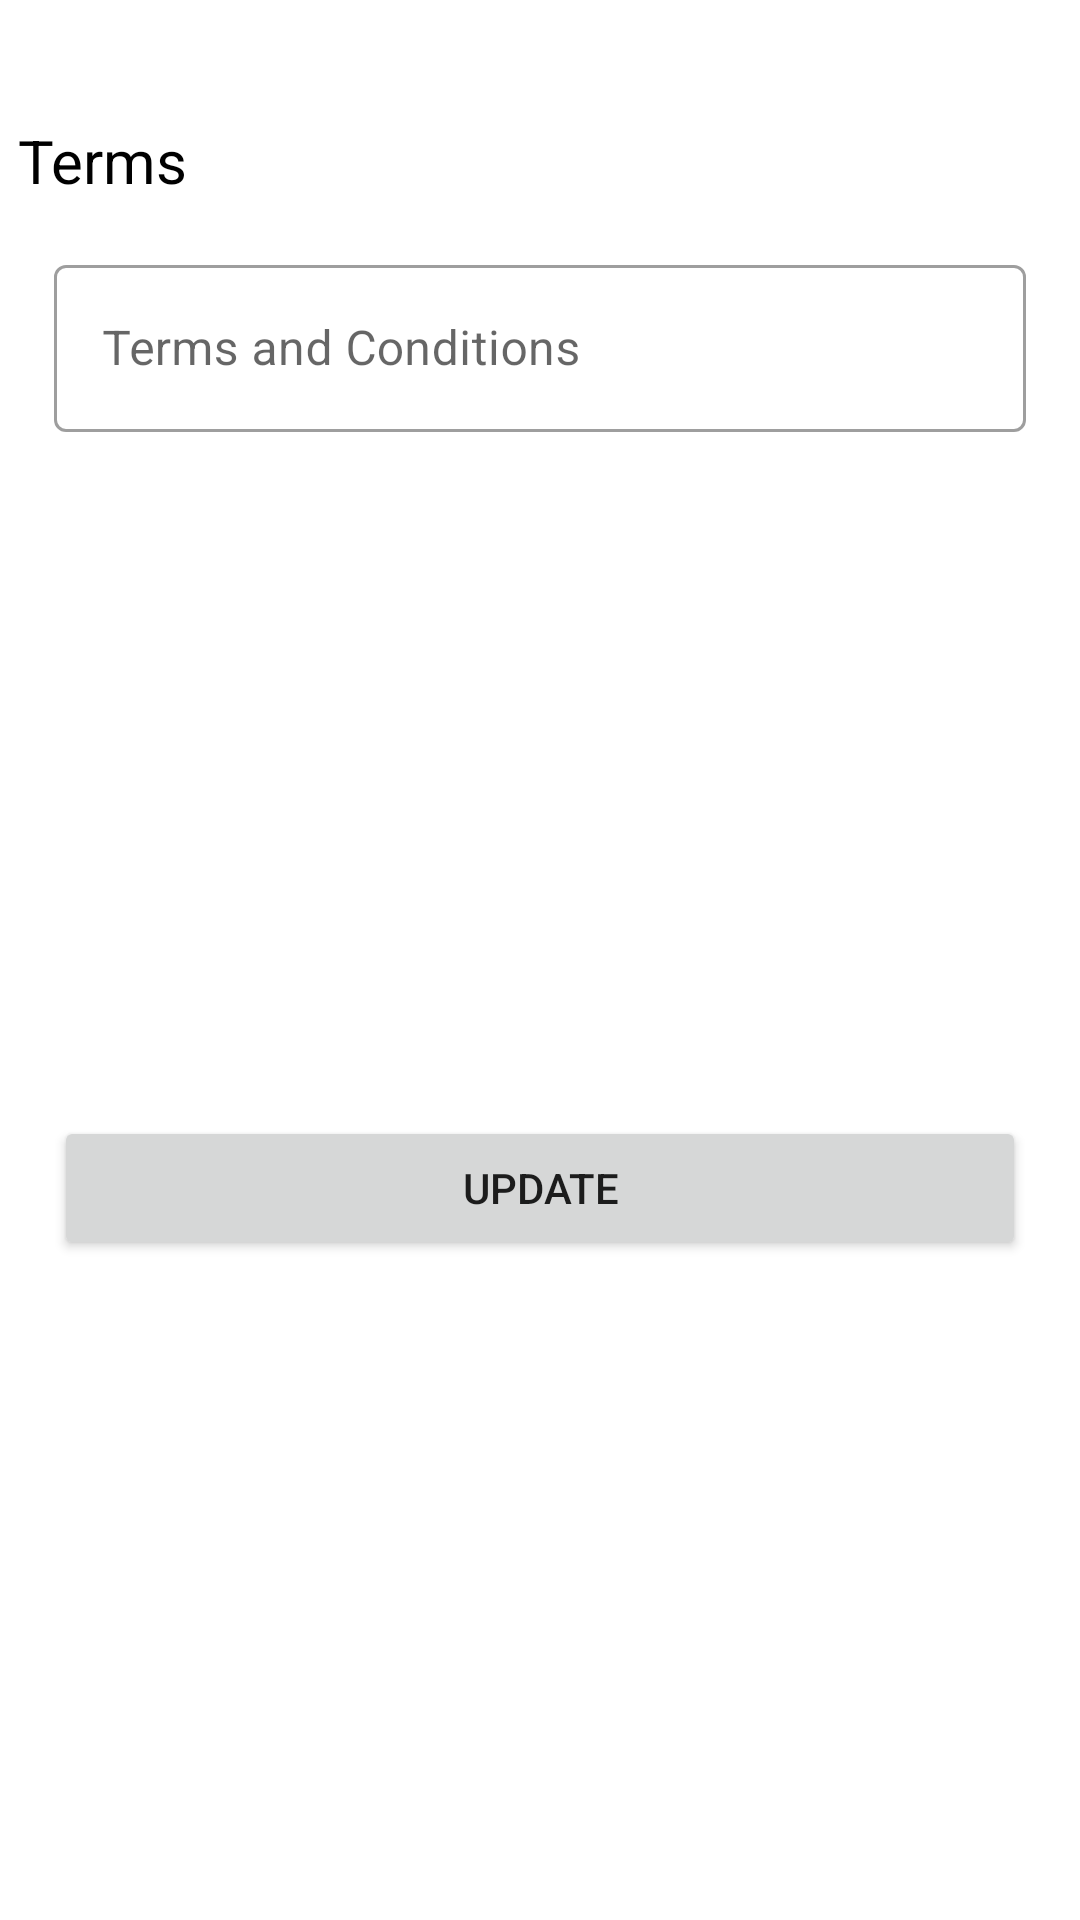

The Android layout XML behind this screen, and the referenced resources:
<!-- AndroidManifest.xml: application theme Theme.ChoizyAcademic -->
<!-- res/layout/terms_bs.xml -->
<?xml version="1.0" encoding="utf-8"?>
<androidx.constraintlayout.widget.ConstraintLayout xmlns:android="http://schemas.android.com/apk/res/android"
    xmlns:app="http://schemas.android.com/apk/res-auto"
    xmlns:tools="http://schemas.android.com/tools"
    android:layout_width="match_parent"
    android:layout_height="wrap_content"
    android:background="@drawable/bottom_sheet_shape"
    >

    <TextView
        android:id="@+id/textView16"
        android:layout_width="wrap_content"
        android:layout_height="wrap_content"
        android:layout_marginTop="16dp"
        android:text="Terms"
        android:textColor="?attr/colorOnSecondary"
        android:textSize="20sp"
        app:layout_constraintBottom_toBottomOf="parent"
        app:layout_constraintEnd_toEndOf="parent"
        app:layout_constraintHorizontal_bias="0.02"

        app:layout_constraintStart_toStartOf="parent"
        app:layout_constraintTop_toTopOf="parent"
        app:layout_constraintVertical_bias="0.04000002" />

    <com.google.android.material.textfield.TextInputLayout
        android:id="@+id/termsBS_termsTIL"
        style="@style/Widget.MaterialComponents.TextInputLayout.OutlinedBox"
        android:layout_width="0dp"
        android:layout_height="wrap_content"
        android:layout_marginTop="16dp"
        app:layout_constraintBottom_toBottomOf="parent"
        app:layout_constraintEnd_toEndOf="parent"
        app:layout_constraintStart_toStartOf="parent"
        app:layout_constraintTop_toBottomOf="@+id/textView16"
        app:layout_constraintVertical_bias="0.0"
        app:layout_constraintWidth_percent="0.9">

        <com.google.android.material.textfield.TextInputEditText
            android:layout_width="match_parent"
            android:layout_height="wrap_content"
            android:hint="Terms and Conditions" />
    </com.google.android.material.textfield.TextInputLayout>

    <Button
        android:id="@+id/termsBS_udateBtn"
        android:layout_width="0dp"
        android:layout_height="wrap_content"

        android:layout_marginTop="8dp"
        android:text="@string/update"
        app:layout_constraintBottom_toBottomOf="parent"
        app:layout_constraintEnd_toEndOf="@+id/termsBS_termsTIL"
        app:layout_constraintStart_toStartOf="@+id/termsBS_termsTIL"
        app:layout_constraintTop_toBottomOf="@+id/termsBS_termsTIL" />
</androidx.constraintlayout.widget.ConstraintLayout>
<!-- resources referenced by this layout -->
<resources>
  <string name="update">Update</string>
  <style name="Theme.ChoizyAcademic" parent="Theme.MaterialComponents.DayNight.NoActionBar">
          
          <item name="colorPrimary">@color/blue</item>
          <item name="colorPrimaryVariant">@color/blue</item>
          <item name="colorOnPrimary">@color/white</item>
          
          <item name="colorSecondary">@color/teal_200</item>
          <item name="colorSecondaryVariant">@color/teal_700</item>
          <item name="colorOnSecondary">@color/black</item>
  
  
          
          <item name="android:statusBarColor" tools:targetApi="l">?attr/colorPrimaryVariant</item>
          
      </style>
  <color name="blue">#F5012B6A</color>
  <color name="white">#FFFFFFFF</color>
  <color name="teal_200">#FF03DAC5</color>
  <color name="teal_700">#FF018786</color>
  <color name="black">#FF000000</color>
</resources>
